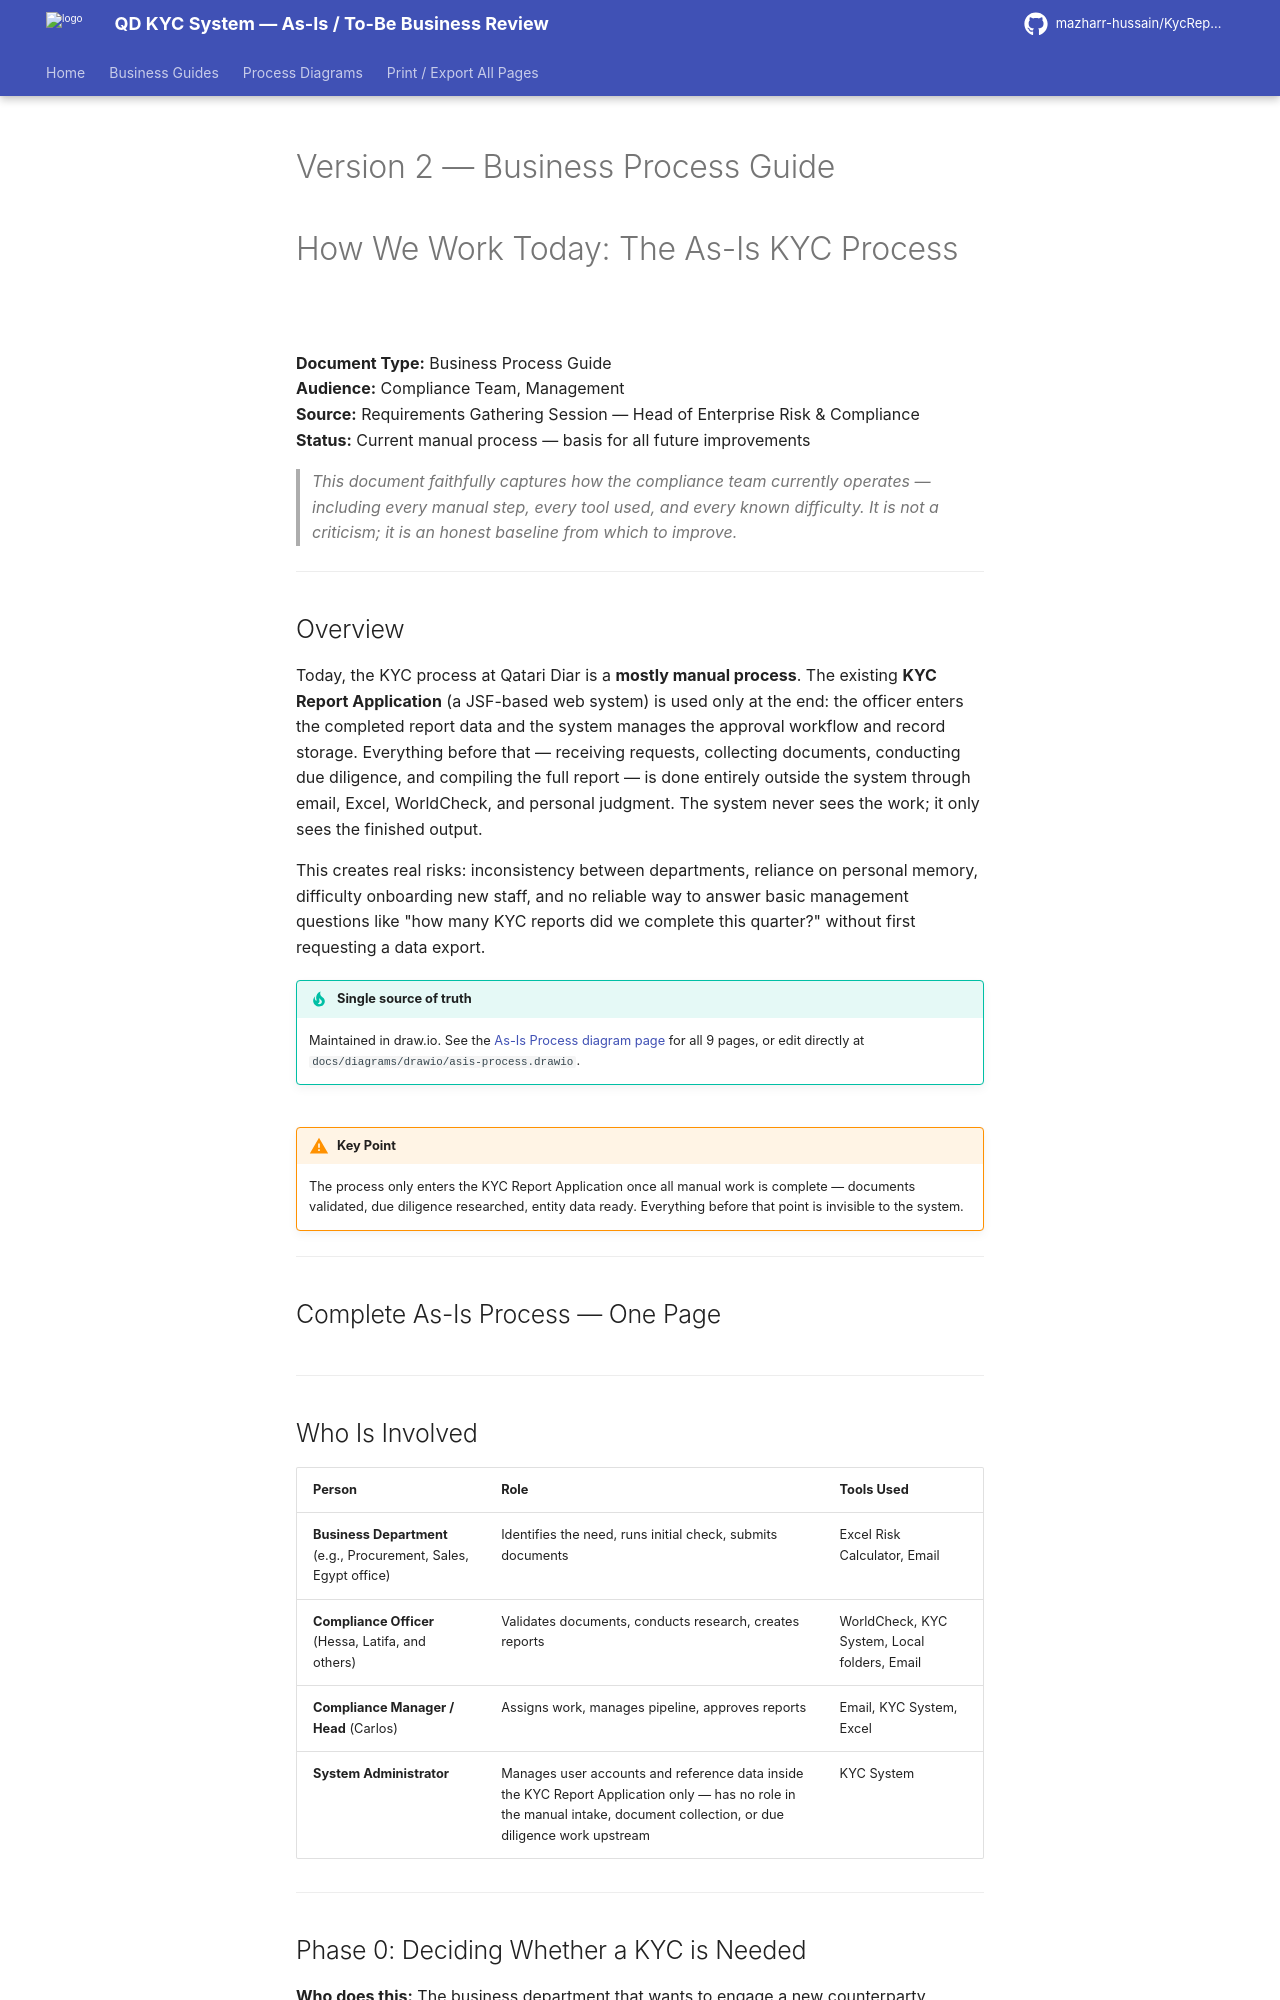

repository: mazharr-hussain/KycReport · page: V2_BUS_AsIs_Process/index.html · generator: mkdocs

# Version 2 — Business Process Guide
# How We Work Today: The As-Is KYC Process

**Document Type:** Business Process Guide  
**Audience:** Compliance Team, Management  
**Source:** Requirements Gathering Session — Head of Enterprise Risk & Compliance  
**Status:** Current manual process — basis for all future improvements  

> *This document faithfully captures how the compliance team currently operates — including every manual step, every tool used, and every known difficulty. It is not a criticism; it is an honest baseline from which to improve.*

---

## Overview

Today, the KYC process at Qatari Diar is a **mostly manual process**. The existing **KYC Report Application** (a JSF-based web system) is used only at the end: the officer enters the completed report data and the system manages the approval workflow and record storage. Everything before that — receiving requests, collecting documents, conducting due diligence, and compiling the full report — is done entirely outside the system through email, Excel, WorldCheck, and personal judgment. The system never sees the work; it only sees the finished output.

This creates real risks: inconsistency between departments, reliance on personal memory, difficulty onboarding new staff, and no reliable way to answer basic management questions like "how many KYC reports did we complete this quarter?" without first requesting a data export.

!!! tip "Single source of truth"
    Maintained in draw.io. See the [As-Is Process diagram page](../diagrams/asis-process.md) for all 9 pages, or edit directly at `docs/diagrams/drawio/asis-process.drawio`.

![System Boundary](../diagrams/drawio/asis-process.drawio)

!!! warning "Key Point"
    The process only enters the KYC Report Application once all manual work is complete — documents validated, due diligence researched, entity data ready. Everything before that point is invisible to the system.

---

## Complete As-Is Process — One Page

![Complete As-Is Process](../diagrams/drawio/asis-process.drawio)

---

## Who Is Involved

| Person | Role | Tools Used |
|---|---|---|
| **Business Department** (e.g., Procurement, Sales, Egypt office) | Identifies the need, runs initial check, submits documents | Excel Risk Calculator, Email |
| **Compliance Officer** (Hessa, Latifa, and others) | Validates documents, conducts research, creates reports | WorldCheck, KYC System, Local folders, Email |
| **Compliance Manager / Head** (Carlos) | Assigns work, manages pipeline, approves reports | Email, KYC System, Excel |
| **System Administrator** | Manages user accounts and reference data inside the KYC Report Application only — has no role in the manual intake, document collection, or due diligence work upstream | KYC System |

---
